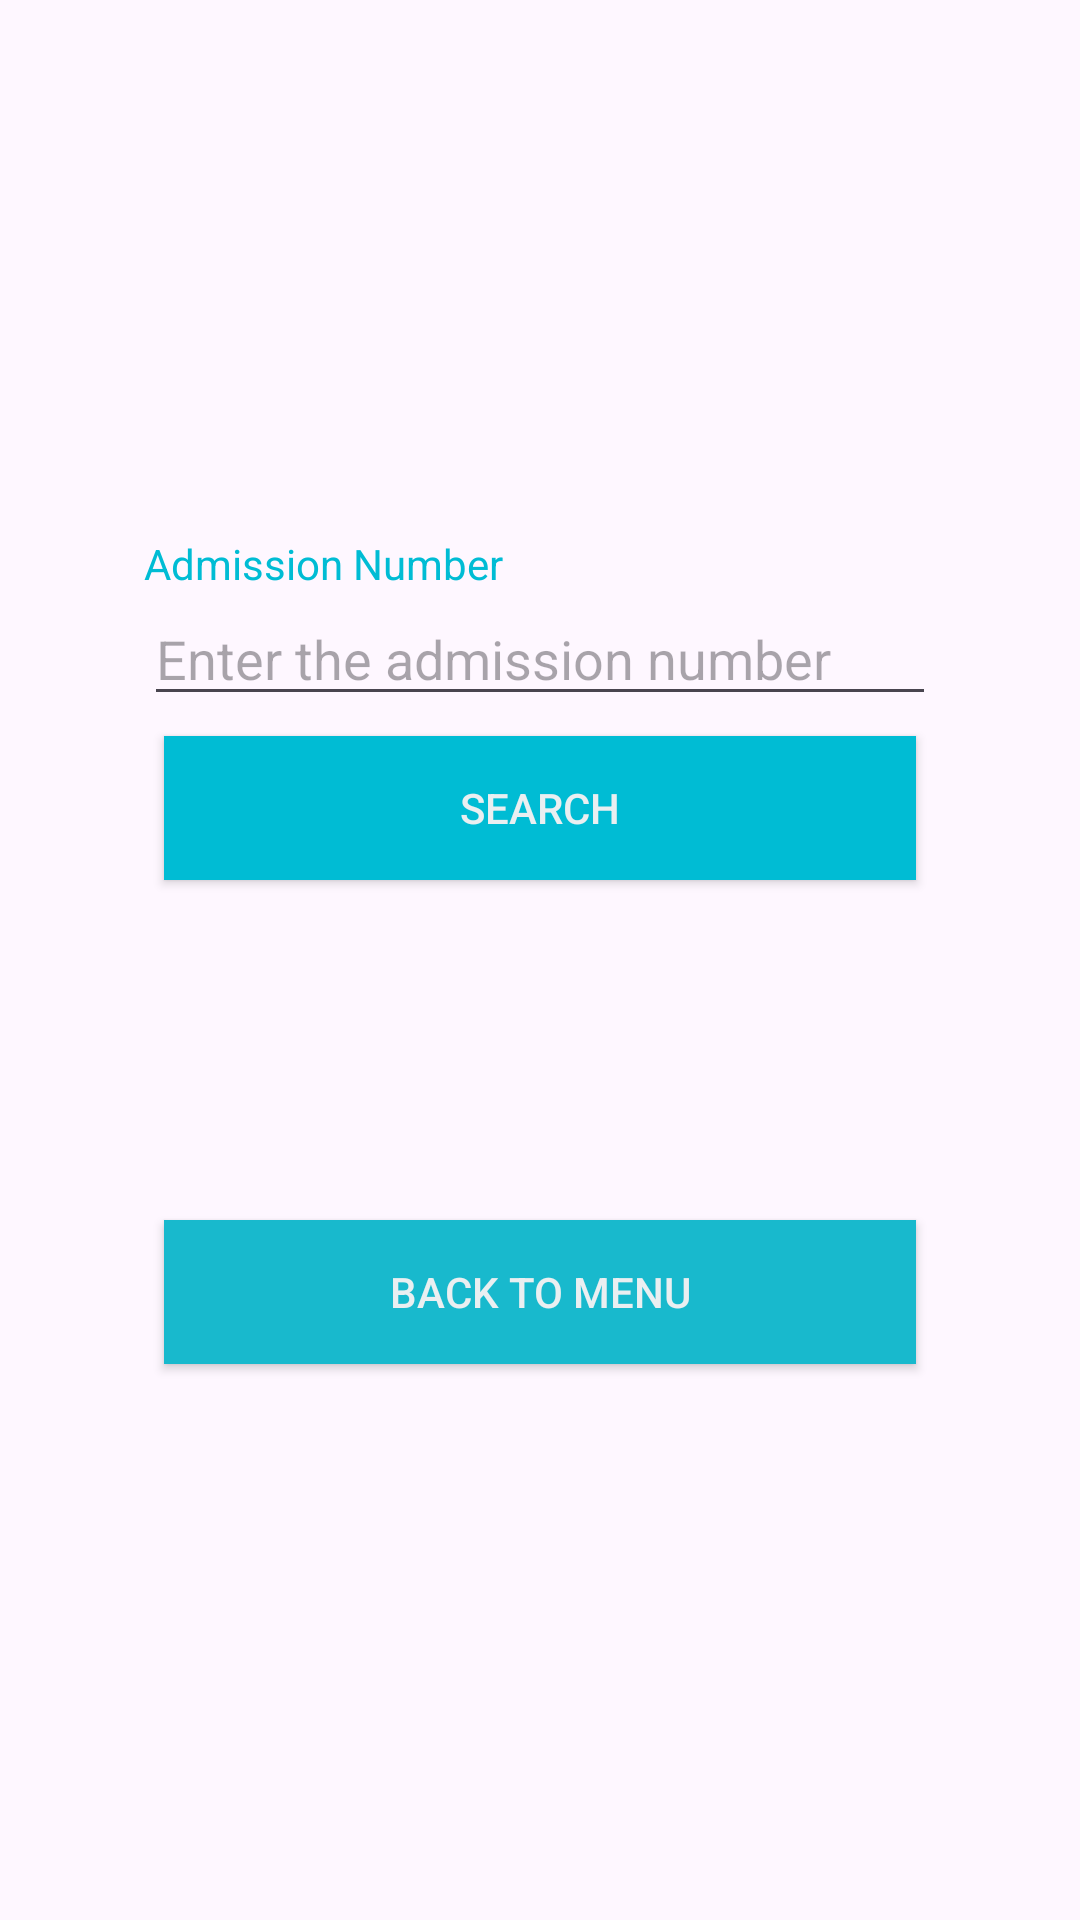

Produce the Android XML layout that renders to this screen, including the resource entries it uses.
<!-- AndroidManifest.xml: application theme Theme.ESchoolApp -->
<!-- res/layout/activity_search_student.xml -->
<LinearLayout android:layout_height="match_parent"
    android:layout_width="match_parent"
    android:orientation="vertical"
    android:gravity="center"
    android:padding="@android:dimen/app_icon_size"
    xmlns:android="http://schemas.android.com/apk/res/android">
    <TextView
        android:layout_width="match_parent"
        android:layout_height="wrap_content"
        android:textColor="#00BCD4"
        android:text="Admission Number"/>
    <EditText
        android:layout_width="match_parent"
        android:hint="Enter the admission number"
        android:layout_height="wrap_content"
        android:inputType="text"
        android:id="@+id/admno"/>

    <androidx.appcompat.widget.AppCompatButton
        android:layout_width="match_parent"
        android:layout_height="wrap_content"
        android:layout_margin="20px"
        android:id="@+id/searchbtn"
        android:background="#00BCD4"
        android:drawableBottom="@drawable/baseline_search_24"
        android:textColor="#EAEFF1"
        android:text="Search"/>
    <TextView
        android:id="@+id/studentDetails"
        android:layout_width="match_parent"
        android:layout_height="wrap_content"
        android:paddingTop="16dp"
        android:textSize="20sp"
        android:textColorHighlight="#00BCD4"
        android:textColor="#00BCD4" />
    <TextView
        android:layout_width="match_parent"
        android:layout_height="wrap_content"/>
    <TextView
        android:layout_width="match_parent"
        android:layout_height="wrap_content"/>
    <TextView
        android:layout_width="match_parent"
        android:layout_height="wrap_content"/>
    <androidx.appcompat.widget.AppCompatButton
        android:layout_width="match_parent"
        android:layout_height="wrap_content"
        android:gravity="center"
        android:layout_margin="20px"
        android:id="@+id/back"
        android:textColor="#EAEFF1"
        android:background="#18B9CD"
        android:drawableBottom="@drawable/baseline_keyboard_backspace_24"
        android:text="Back to menu"/>
</LinearLayout>
<!-- resources referenced by this layout -->
<resources>
  <style name="Theme.ESchoolApp" parent="Base.Theme.ESchoolApp" />
  <style name="Base.Theme.ESchoolApp" parent="Theme.Material3.DayNight.NoActionBar">
          
          
      </style>
</resources>
